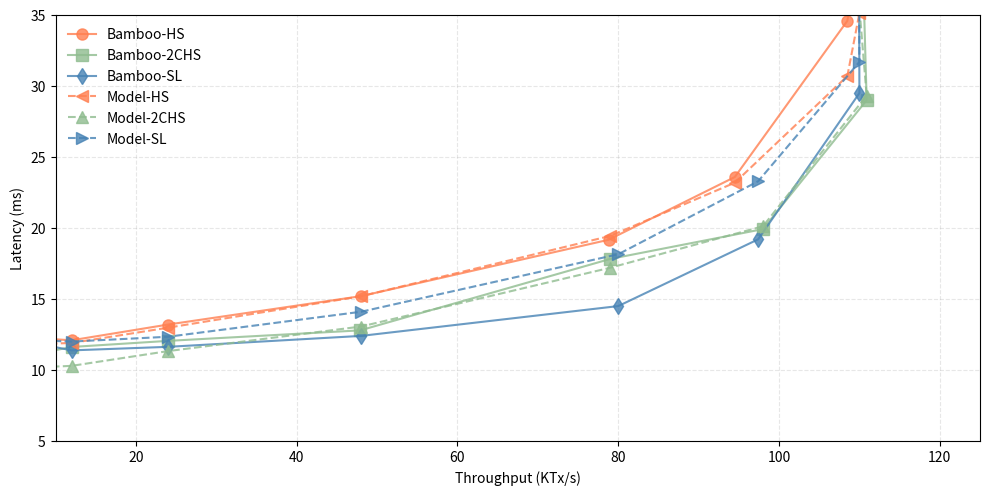

Here is the Python script that generated this plot:
import matplotlib.pyplot as plt

# bsize = [
#     ('Bamboo-HS',[
#        (20.0, 11.59),
#        (39.9, 12.69),
#        (60.0, 14.16),
#        (79.8, 16.47),
#        (98.3, 19.7),
#        (112.5, 23.5),
#        (118.12, 27.17),
#        (120.3, 29.84),
#        (120.4, 32.22),
#        (120.2, 33.3)
#     ], '-o', 'coral'),
#     ('Bamboo-2CHS',[
#        (19.9, 10.03),
#        (39.98, 10.97),
#        (59.9, 12.28),
#        (76.87, 13.69),
#        (90.6, 15.11),
#        (112.1, 21.25),
#        (117.9, 24.03),
#        (120.2, 26.7),
#        (120.2, 29.2),
#        (120.17, 30.04),
#     ], '-s', 'darkseagreen'),
#     ('Bamboo-SL',[
#        (19.9, 9.96),
#        (39.9, 10.76),
#        (59.9, 12.04),
#        (79.8, 14.31),
#        (98.3, 17.25),
#        (112.26, 21.01),
#        (118.0, 24.4),
#        (120.0, 27.05),
#        (120.5, 28.9),
#        (119.9, 30.6),
#     ], '-d', 'steelblue')]
#     ('Model-HS',[
#        (2.0, 13.23),
#        (6.0, 11.8),
#        (12.0, 11.9),
#        (24.0, 12.98),
#        (48.0, 15.19),
#        (79.0, 19.44),
#        (94.5, 23.19),
#        (108.5, 30.7),
#        (110.0, 35.14),
#     ], '--<', 'coral'),
#     ('Model-2CHS',[
#        (2.0, 11.17),
#        (6.0, 10.14),
#        (12.0, 10.29),
#        (24.0, 11.33),
#        (48.0, 13.06),
#        (79.0, 17.2),
#        (98.0, 20.12),
#        (110.9, 29.32),
#        (109.0, 42.32),
#     ], '--^', 'darkseagreen'),
#     ('Model-SL',[
#        (2.0, 12.26),
#        (6.0, 12.06),
#        (12.0, 11.38),
#        (24.0, 11.63),
#        (48.0, 12.4),
#        (80.0, 14.5),
#        (97.4, 19.2),
#        (110.0, 29.5),
#        (109.9, 46.9),
#     ], '-->', 'steelblue')]

# Measurements from block-size.data
bsize = [
    ('Bamboo-HS',[
       (2.0, 13.32),
       (6.0, 12.3),
       (12.0, 12.09),
       (24.0, 13.2),
       (48.0, 15.2),
       (78.8, 19.17),
       (94.5, 23.59),
       (108.5, 34.59),
       (110.8, 43.2),
    ], '-o', 'coral'),
    ('Bamboo-2CHS',[
       (2.0, 12.10),
       (6.0, 10.95),
       (12.0, 11.62),
       (24.0, 12.05),
       (47.9, 12.79),
       (79.0, 17.82),
       (98.0, 19.92),
       (110.9, 29.0),
       (109.9, 48.89),
    ], '-s', 'darkseagreen'),
    ('Bamboo-SL',[
       (2.0, 12.26),
       (6.0, 12.06),
       (12.0, 11.38),
       (24.0, 11.63),
       (48.0, 12.4),
       (80.0, 14.5),
       (97.4, 19.2),
       (110.0, 29.5),
       (109.9, 46.9),
    ], '-d', 'steelblue'),
    ('Model-HS',[
       (2.0, 13.23),
       (6.0, 11.8),
       (12.0, 11.9),
       (24.0, 12.98),
       (48.0, 15.19),
       (79.0, 19.44),
       (94.5, 23.19),
       (108.5, 30.7),
       (110.0, 35.14),
    ], '--<', 'coral'),
    ('Model-2CHS',[
       (2.0, 11.17),
       (6.0, 10.14),
       (12.0, 10.29),
       (24.0, 11.33),
       (48.0, 13.06),
       (79.0, 17.2),
       (98.0, 20.12),
       (110.9, 29.32),
       (109.0, 42.32),
    ], '--^', 'darkseagreen'),
    ('Model-SL',[
       (2.0, 12.64),
       (6.0, 12.12),
       (12.0, 12.0),
       (24.0, 12.34),
       (48.0, 14.1),
       (80.0, 18.15),
       (97.4, 23.29),
       (110.0, 31.7),
       (109.9, 46.9),
    ], '-->', 'steelblue')]

def do_plot():
    f = plt.figure(1, figsize=(10,5))
    plt.clf()
    ax = f.add_subplot(1, 1, 1)
    for name, entries, style, color in bsize:
        throughput = []
        latency = []
        for t, l in entries:
            throughput.append(t)
            latency.append(l)
        ax.plot(throughput, latency, style, color=color, label='%s' % name, markersize=8, alpha=0.8)
    plt.legend(loc='best', fancybox=True,frameon=False,framealpha=0.8)
    plt.grid(linestyle='--', alpha=0.3)
    plt.ylabel('Latency (ms)')
    plt.xlabel('Throughput (KTx/s)')
    plt.tight_layout()
    plt.ylim([5,35])
    plt.xlim([10,125])
    plt.savefig('model-implementation.pdf', format='pdf')
    plt.show()

if __name__ == '__main__':
    do_plot()
